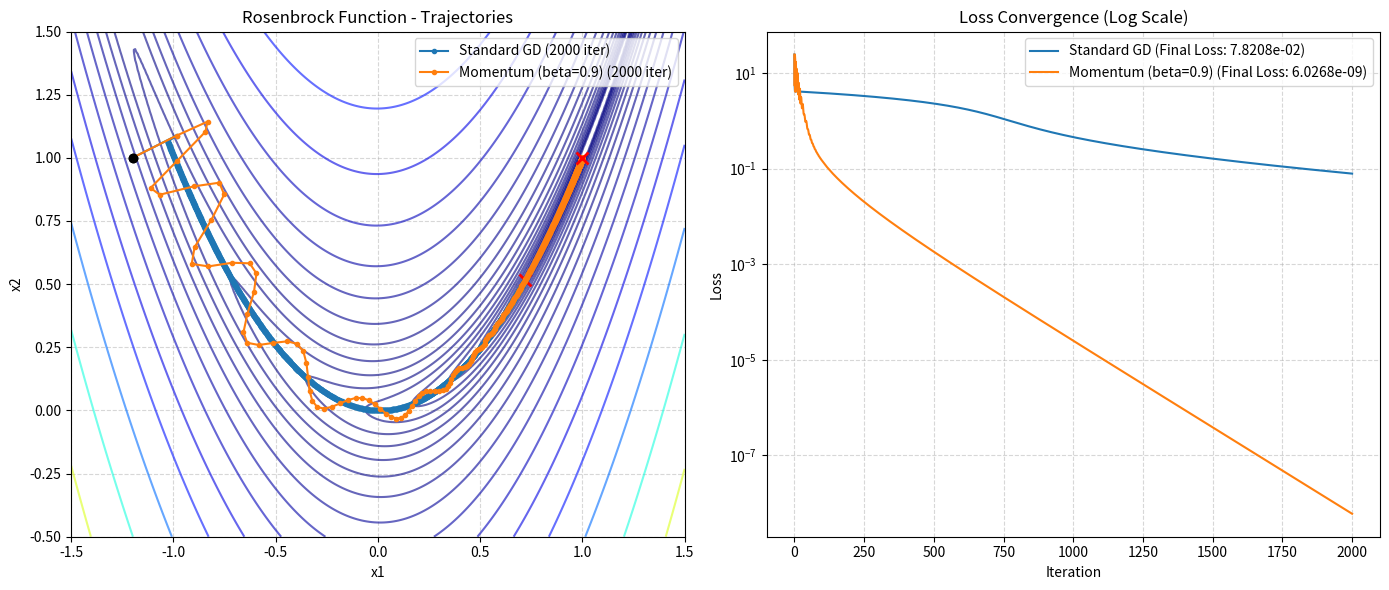

Reproduce this figure in Python.
"""
optimizer_benchmark.py

A modular benchmarking suite to compare standard Gradient Descent against
Momentum Optimization on standard 2D non-convex benchmark functions.
"""

from typing import Callable, Dict, List, Tuple
import time
import matplotlib.pyplot as plt
import numpy as np


# =====================================================================
# 1. Benchmark Objective Functions & Derivatives
# =====================================================================

def rosenbrock(x: np.ndarray, a: float = 1.0, b: float = 100.0) -> float:
    """
    Computes the Rosenbrock function value for 2D inputs.
    f(x, y) = (a - x)^2 + b * (y - x^2)^2
    Global minimum is at (a, a^2) with value 0.
    """
    return (a - x[0]) ** 2 + b * (x[1] - x[0] ** 2) ** 2


def rosenbrock_grad(x: np.ndarray, a: float = 1.0, b: float = 100.0) -> np.ndarray:
    """Computes the gradient of the 2D Rosenbrock function."""
    df_dx = -2 * (a - x[0]) - 4 * b * x[0] * (x[1] - x[0] ** 2)
    df_dy = 2 * b * (x[1] - x[0] ** 2)
    return np.array([df_dx, df_dy])


def rastrigin(x: np.ndarray, A: float = 10.0) -> float:
    """
    Computes the 2D Rastrigin function value.
    f(x, y) = 20 + (x^2 - 10*cos(2*pi*x)) + (y^2 - 10*cos(2*pi*y))
    Global minimum is at (0, 0) with value 0.
    """
    return A * 2 + np.sum(x ** 2 - A * np.cos(2 * np.pi * x))


def rastrigin_grad(x: np.ndarray, A: float = 10.0) -> np.ndarray:
    """Computes the gradient of the 2D Rastrigin function."""
    return 2 * x + 2 * np.pi * A * np.sin(2 * np.pi * x)


# =====================================================================
# 2. Optimization Algorithms
# =====================================================================

def gradient_descent(
    grad_fn: Callable[[np.ndarray], np.ndarray],
    init_x: np.ndarray,
    lr: float = 0.001,
    num_iterations: int = 1000,
    tol: float = 1e-6,
) -> Tuple[np.ndarray, List[np.ndarray]]:
    """
    Performs standard Gradient Descent optimization.

    Args:
        grad_fn: Function returning the gradient vector at position x.
        init_x: Initial parameter vector.
        lr: Learning rate (step size).
        num_iterations: Maximum number of iterations to execute.
        tol: Convergence tolerance for the gradient norm.

    Returns:
        Tuple containing final parameter vector and history trajectory.
    """
    x = init_x.copy().astype(np.float64)
    history = [x.copy()]

    for _ in range(num_iterations):
        grad = grad_fn(x)
        if np.linalg.norm(grad) < tol:
            break
        x -= lr * grad
        history.append(x.copy())

    return x, history


def momentum_descent(
    grad_fn: Callable[[np.ndarray], np.ndarray],
    init_x: np.ndarray,
    lr: float = 0.001,
    beta: float = 0.9,
    num_iterations: int = 1000,
    tol: float = 1e-6,
) -> Tuple[np.ndarray, List[np.ndarray]]:
    """
    Performs Gradient Descent with Momentum optimization.

    Args:
        grad_fn: Function returning the gradient vector at position x.
        init_x: Initial parameter vector.
        lr: Learning rate.
        beta: Momentum decay hyperparameter (typically 0.9).
        num_iterations: Maximum number of iterations.
        tol: Convergence tolerance for the gradient norm.

    Returns:
        Tuple containing final parameter vector and history trajectory.
    """
    x = init_x.copy().astype(np.float64)
    v = np.zeros_like(x)
    history = [x.copy()]

    for _ in range(num_iterations):
        grad = grad_fn(x)
        if np.linalg.norm(grad) < tol:
            break
        v = beta * v + lr * grad
        x -= v
        history.append(x.copy())

    return x, history


# =====================================================================
# 3. Benchmarking Utilities
# =====================================================================

def run_benchmark(
    func: Callable[[np.ndarray], float],
    grad_fn: Callable[[np.ndarray], np.ndarray],
    init_x: np.ndarray,
    optimizers: Dict[str, Callable],
) -> Dict[str, dict]:
    """
    Executes multiple optimizers on a objective function, recording runtime,
    loss trajectory, and solution quality.

    Args:
        func: Objective scalar function.
        grad_fn: Function evaluating gradient.
        init_x: Initial starting point.
        optimizers: Mapping of optimizer names to callable runner functions.

    Returns:
        Dictionary mapping optimizer names to benchmark metrics and trajectories.
    """
    results = {}

    for name, opt_fn in optimizers.items():
        start_time = time.perf_counter()
        final_x, trajectory = opt_fn(grad_fn, init_x)
        elapsed_time = (time.perf_counter() - start_time) * 1000.0  # in ms

        loss_history = [func(pt) for pt in trajectory]

        results[name] = {
            "final_x": final_x,
            "final_loss": loss_history[-1],
            "trajectory": np.array(trajectory),
            "loss_history": loss_history,
            "elapsed_ms": elapsed_time,
            "iterations": len(trajectory) - 1,
        }

    return results


# =====================================================================
# 4. Plot Generation
# =====================================================================

def plot_benchmark_results(
    func: Callable[[np.ndarray], float],
    results: Dict[str, dict],
    bounds: Tuple[float, float, float, float] = (-2.0, 2.0, -1.0, 3.0),
    title: str = "Optimizer Optimization Paths",
) -> None:
    """
    Plots the contour loss landscape along with optimizer paths and loss convergence curves.

    Args:
        func: Objective scalar function.
        results: Results dictionary generated by `run_benchmark`.
        bounds: (x_min, x_max, y_min, y_max) plot boundaries.
        title: Title of the visualization plot.
    """
    fig, (ax1, ax2) = plt.subplots(1, 2, figsize=(14, 6))

    # --- Plot 1: Contour Plot & Trajectories ---
    x_min, x_max, y_min, y_max = bounds
    X = np.linspace(x_min, x_max, 250)
    Y = np.linspace(y_min, y_max, 250)
    X_grid, Y_grid = np.meshgrid(X, Y)
    Z_grid = np.array([func(np.array([x, y])) for x, y in zip(X_grid.ravel(), Y_grid.ravel())]).reshape(X_grid.shape)

    # Log scale contours for sharp landscapes
    ax1.contour(X_grid, Y_grid, Z_grid, levels=np.logspace(-1, 3, 20), cmap="jet", alpha=0.6)

    for name, res in results.items():
        traj = res["trajectory"]
        ax1.plot(traj[:, 0], traj[:, 1], "o-", label=f"{name} ({res['iterations']} iter)", markersize=3)
        ax1.plot(traj[0, 0], traj[0, 1], "ko", markersize=6)  # Start
        ax1.plot(traj[-1, 0], traj[-1, 1], "rx", markersize=8, markeredgewidth=2)  # End

    ax1.set_title(f"{title} - Trajectories")
    ax1.set_xlabel("x1")
    ax1.set_ylabel("x2")
    ax1.legend()
    ax1.grid(True, linestyle="--", alpha=0.5)

    # --- Plot 2: Convergence Curves ---
    for name, res in results.items():
        ax2.plot(res["loss_history"], label=f"{name} (Final Loss: {res['final_loss']:.4e})")

    ax2.set_yscale("log")
    ax2.set_title("Loss Convergence (Log Scale)")
    ax2.set_xlabel("Iteration")
    ax2.set_ylabel("Loss")
    ax2.legend()
    ax2.grid(True, linestyle="--", alpha=0.5)

    plt.tight_layout()
    plt.show()


# =====================================================================
# 5. Main Execution Entry Point
# =====================================================================

if __name__ == "__main__":
    init_point = np.array([-1.2, 1.0])
    max_iters = 2000
    learning_rate = 0.001

    # Define optimization routines
    opts = {
        "Standard GD": lambda g, x: gradient_descent(g, x, lr=learning_rate, num_iterations=max_iters),
        "Momentum (beta=0.9)": lambda g, x: momentum_descent(g, x, lr=learning_rate, beta=0.9, num_iterations=max_iters),
    }

    # Run benchmark on Rosenbrock
    print("Running Rosenbrock Benchmark...")
    rosen_results = run_benchmark(rosenbrock, rosenbrock_grad, init_point, opts)

    for opt_name, metrics in rosen_results.items():
        print(f"[{opt_name}] Execution Time: {metrics['elapsed_ms']:.2f} ms | Final Loss: {metrics['final_loss']:.6f}")

    # Plot results
    plot_benchmark_results(rosenbrock, rosen_results, bounds=(-1.5, 1.5, -0.5, 1.5), title="Rosenbrock Function")
